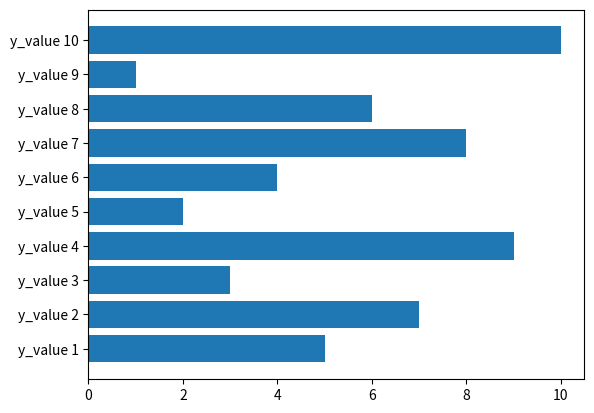

Source code (Python):
import matplotlib.pyplot as plt
x_values = range(1, 11)
y_values = [5, 7, 3, 9, 2, 4, 8, 6, 1, 10]
y_labels = ["y_value " + str(x) for x in x_values]
plt.barh(y_labels, y_values)
plt.show()